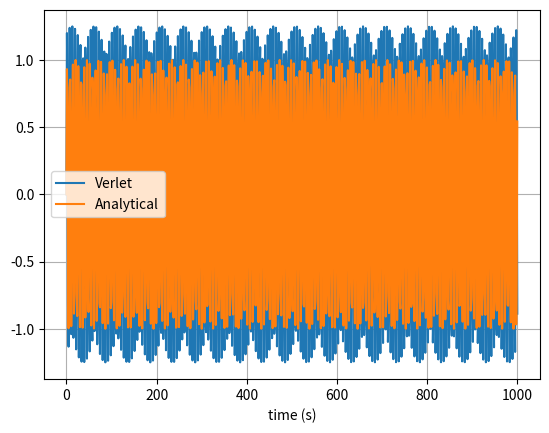
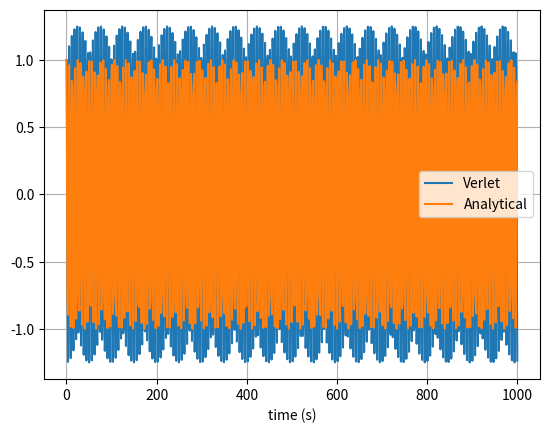

Write Python code to recreate these figures, in order.
# uncomment the next line if running in a notebook
# %matplotlib inline
import numpy as np
import matplotlib.pyplot as plt

def euler(t_array, dt, m, k, x, v) -> tuple[list, list]:
    x_list = []
    v_list = []
    for t in t_array:

        # append current state to trajectories
        x_list.append(x)
        v_list.append(v)

        # calculate new position and velocity
        a = -k * x / m
        x = x + dt * v
        v = v + dt * a
    return (x_list, v_list)


def verlet(t_array, dt, m, k, x, v) -> tuple[list, list]:
    x_list = [x - dt * v]
    v_list = [v]
    for t in t_array:

        # append current state to trajectories
        x_list.append(x)
        v_list.append(v)

        # calculate new position and velocity
        a = -k * x / m
        x = 2 * x - x_list[-2] + dt**2 * a
        v = (x - x_list[-1]) / dt
    return (x_list[1:], v_list[1:])

# mass, spring constant, initial position and velocity
m = 1
k = 1
x = 0
v = 1

# simulation time, timestep and time
t_max = 1000
dt = 1.2
t_array = np.arange(0, t_max, dt)

# initialise empty lists to record trajectories
x_list_e = []
v_list_e = []
x_list_v = []
v_list_v = []

# Euler integration
x_list_e, v_list_e = euler(t_array, dt, m, k, x, v)
x_list_v, v_list_v = verlet(t_array, dt, m, k, x, v)


# convert trajectory lists into arrays, so they can be sliced (useful for Assignment 2)
x_array_e = np.array(x_list_e)
v_array_e = np.array(v_list_e)
x_array_v = np.array(x_list_v)
v_array_v = np.array(v_list_v)

# plot the position-time graph
plt.figure(1)
plt.clf()
plt.xlabel('time (s)')
plt.grid()
#plt.plot(t_array, x_array_e, label='Euler')
plt.plot(t_array, x_array_v, label='Verlet')
plt.plot(t_array, np.sin(t_array), label='Analytical')
plt.legend()
plt.figure(2)
plt.clf()
plt.xlabel('time (s)')
plt.grid()
#plt.plot(t_array, v_array_e, label='Euler')
plt.plot(t_array, v_array_v, label='Verlet')
plt.plot(t_array, np.cos(t_array), label='Analytical')
plt.legend()
plt.show()
